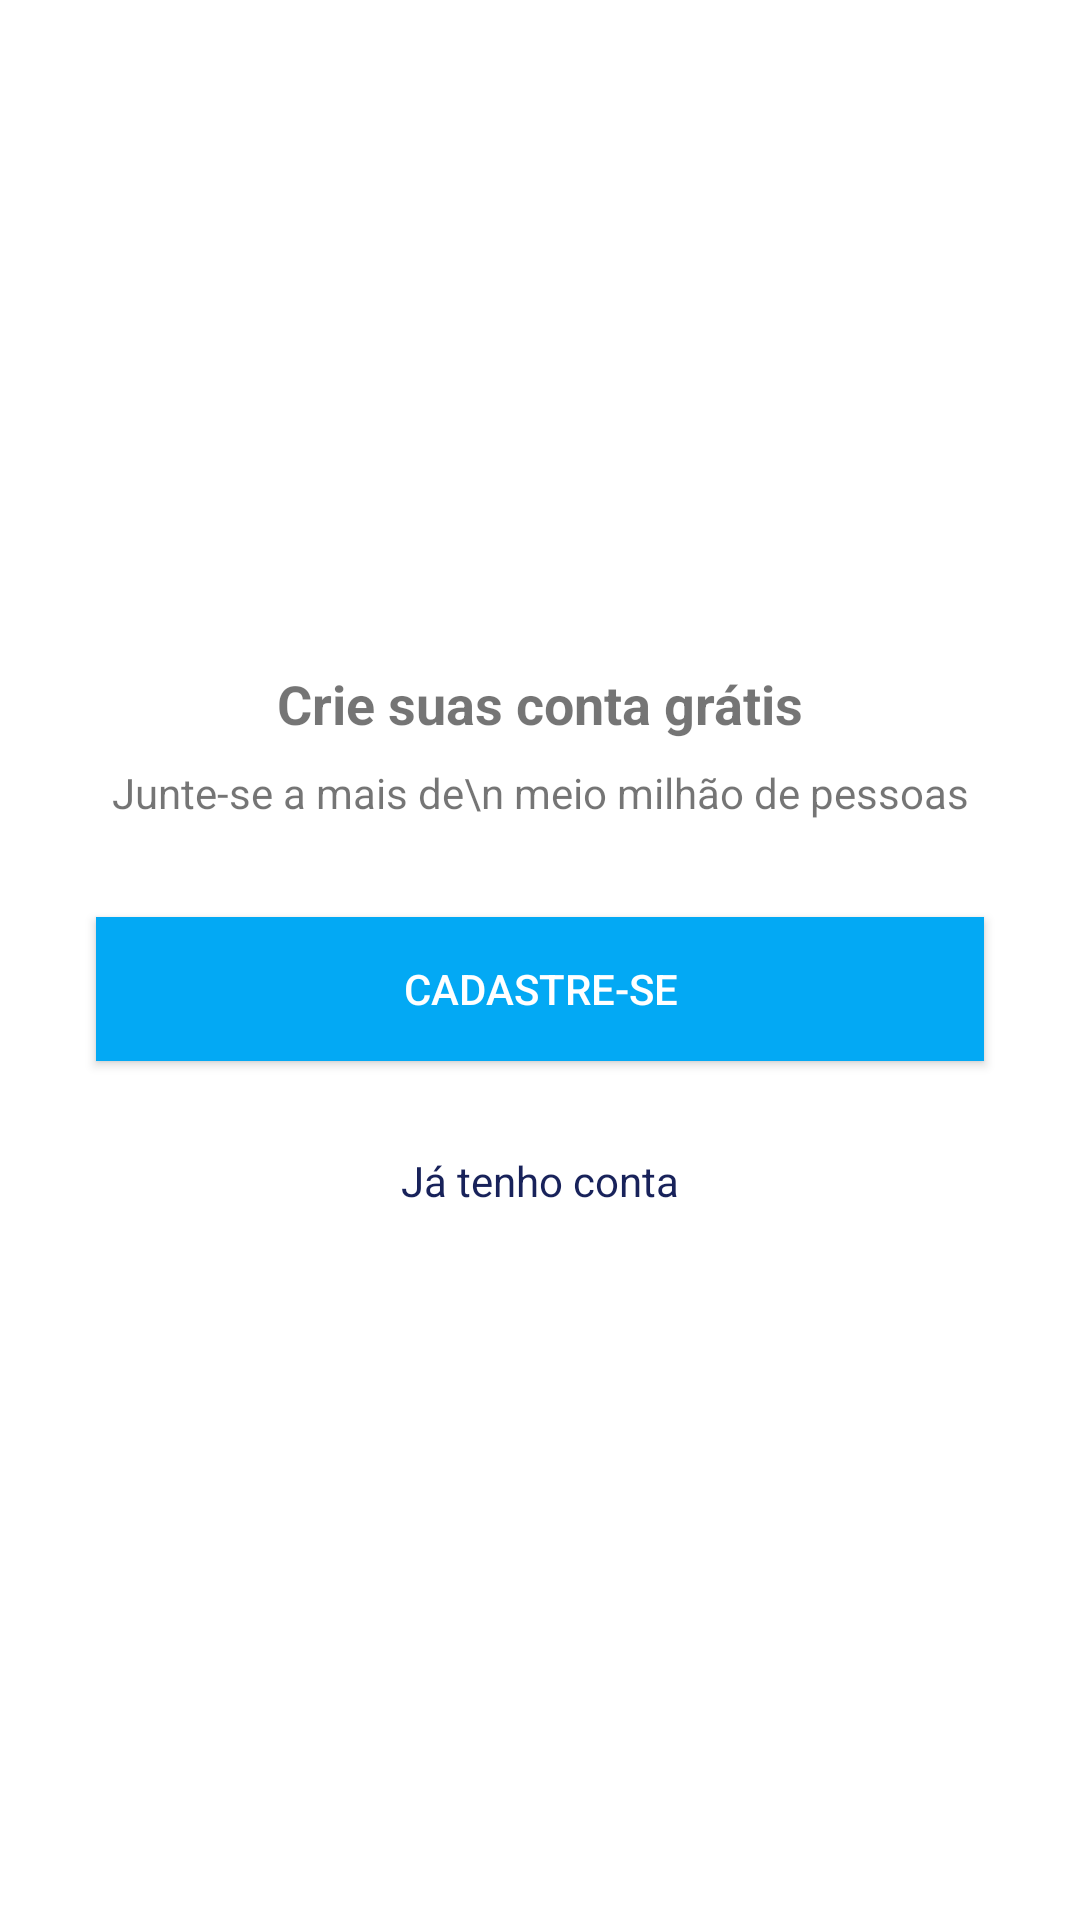

Here is an Android app screen rendered from its layout file. Give the layout XML and the strings, colors and styles it references.
<!-- AndroidManifest.xml: application theme Theme.OrganizzeClone -->
<!-- res/layout/intro_cadastro.xml -->
<?xml version="1.0" encoding="utf-8"?>
<androidx.constraintlayout.widget.ConstraintLayout xmlns:android="http://schemas.android.com/apk/res/android"
    xmlns:app="http://schemas.android.com/apk/res-auto"
    xmlns:tools="http://schemas.android.com/tools"
    android:layout_width="match_parent"
    android:layout_height="match_parent">

    <TextView
        android:id="@+id/textView6"
        android:layout_width="wrap_content"
        android:layout_height="wrap_content"
        android:text="Crie suas conta grátis"
        android:textSize="18sp"
        android:textStyle="bold"
        app:layout_constraintBottom_toTopOf="@+id/textView7"
        app:layout_constraintEnd_toEndOf="parent"
        app:layout_constraintHorizontal_bias="0.5"
        app:layout_constraintStart_toStartOf="parent"
        app:layout_constraintTop_toTopOf="parent"
        app:layout_constraintVertical_chainStyle="packed" />

    <TextView
        android:id="@+id/textView7"
        android:layout_width="wrap_content"
        android:layout_height="wrap_content"
        android:layout_marginTop="8dp"
        android:text="Junte-se a mais de\n meio milhão de pessoas"
        android:textAlignment="center"
        app:layout_constraintBottom_toTopOf="@+id/button"
        app:layout_constraintEnd_toEndOf="parent"
        app:layout_constraintHorizontal_bias="0.5"
        app:layout_constraintStart_toStartOf="parent"
        app:layout_constraintTop_toBottomOf="@+id/textView6" />

    <Button
        android:id="@+id/button"
        android:layout_width="0dp"
        android:layout_height="wrap_content"
        android:layout_marginStart="32dp"
        android:layout_marginTop="32dp"
        android:layout_marginEnd="32dp"
        android:background="@color/azul"
        android:onClick="btCadastrar"
        android:text="Cadastre-se"
        android:textColor="@color/white"
        app:layout_constraintBottom_toTopOf="@+id/textView8"
        app:layout_constraintEnd_toEndOf="parent"
        app:layout_constraintHorizontal_bias="0.5"
        app:layout_constraintStart_toStartOf="parent"
        app:layout_constraintTop_toBottomOf="@+id/textView7" />

    <TextView
        android:id="@+id/textView8"
        android:layout_width="wrap_content"
        android:layout_height="wrap_content"
        android:layout_marginTop="16dp"
        android:gravity="center_vertical"
        android:minHeight="48dp"
        android:onClick="btEntrar"
        android:text="Já tenho conta"
        android:textColor="@color/azul_escuro"
        app:flow_verticalAlign="center"
        app:layout_constraintBottom_toBottomOf="parent"
        app:layout_constraintEnd_toEndOf="parent"
        app:layout_constraintHorizontal_bias="0.5"
        app:layout_constraintStart_toStartOf="parent"
        app:layout_constraintTop_toBottomOf="@+id/button" />
</androidx.constraintlayout.widget.ConstraintLayout>
<!-- resources referenced by this layout -->
<resources>
  <color name="azul">#03A9F4</color>
  <color name="azul_escuro">#18225A</color>
  <color name="white">#FFFFFFFF</color>
  <style name="Theme.OrganizzeClone" parent="Theme.MaterialComponents.DayNight.DarkActionBar">
          
          <item name="colorPrimary">@color/azul</item>
          <item name="colorPrimaryVariant">@color/azul</item>
          <item name="colorOnPrimary">@color/azul</item>
          <item name="colorAccent">@color/azul</item>
          
          <item name="colorSecondary">@color/azul</item>
          <item name="colorSecondaryVariant">@color/azul</item>
          <item name="colorOnSecondary">@color/vermelho</item>
          
          <item name="android:statusBarColor" tools:targetApi="l">?attr/colorPrimaryVariant</item>
          
      </style>
  <color name="vermelho">#F30606</color>
</resources>
